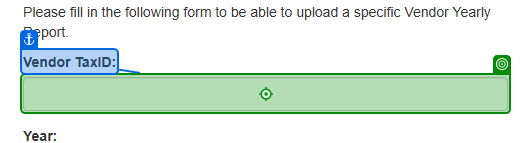
Task: Second activity regarding the UiPath Professional Certification from UiPath

Workflow: UploadYearlyReport

Step 1: type [in_TaxID] into the text box in window 'ACME System 1 - Upload Yearly Report' (chrome.exe)

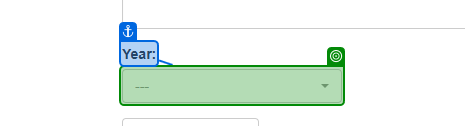
Step 2: select [reportsYear] in the button in window 'ACME System 1 - Upload Yearly Report' (chrome.exe)

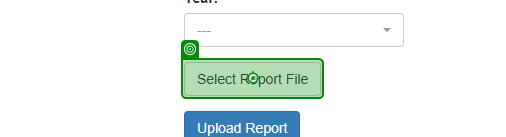
Step 3: click on the label '*Select Report File*' in window 'ACME System 1 - Upload Yearly Report' (chrome.exe)

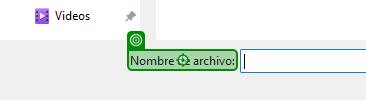
Step 4: check 'Nombre de archivo:' in window 'Abrir' (chrome.exe)

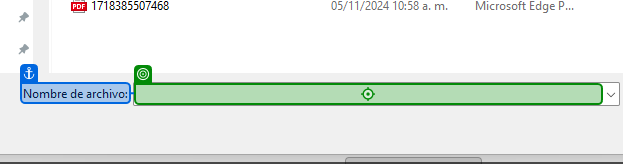
Step 5: type [in_yearlyReportPath] into 'Nombre de archivo:' in window 'Abrir' (chrome.exe)

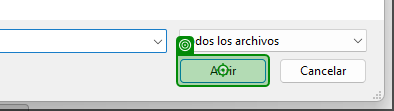
Step 6: click on 'Abrir' in window 'Abrir' (chrome.exe)

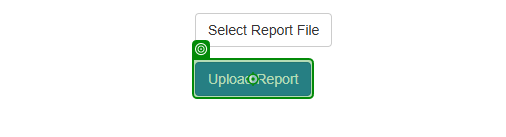
Step 7: click on the button in window 'ACME System 1 - Upload Yearly Report' (chrome.exe)

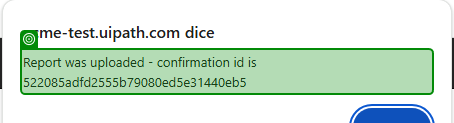
Step 8: get-text from the text 'Report was uploaded - confirmation id is*' in window 'ACME System 1 - Upload Yearly Report - Google Chrome' (chrome.exe)

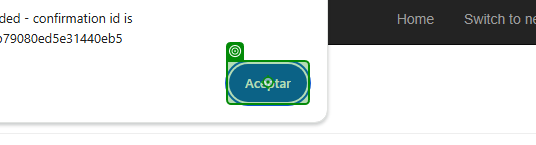
Step 9: click on the push button 'Aceptar' in window 'ACME System 1 - Upload Yearly Report - Google Chrome' (chrome.exe)
